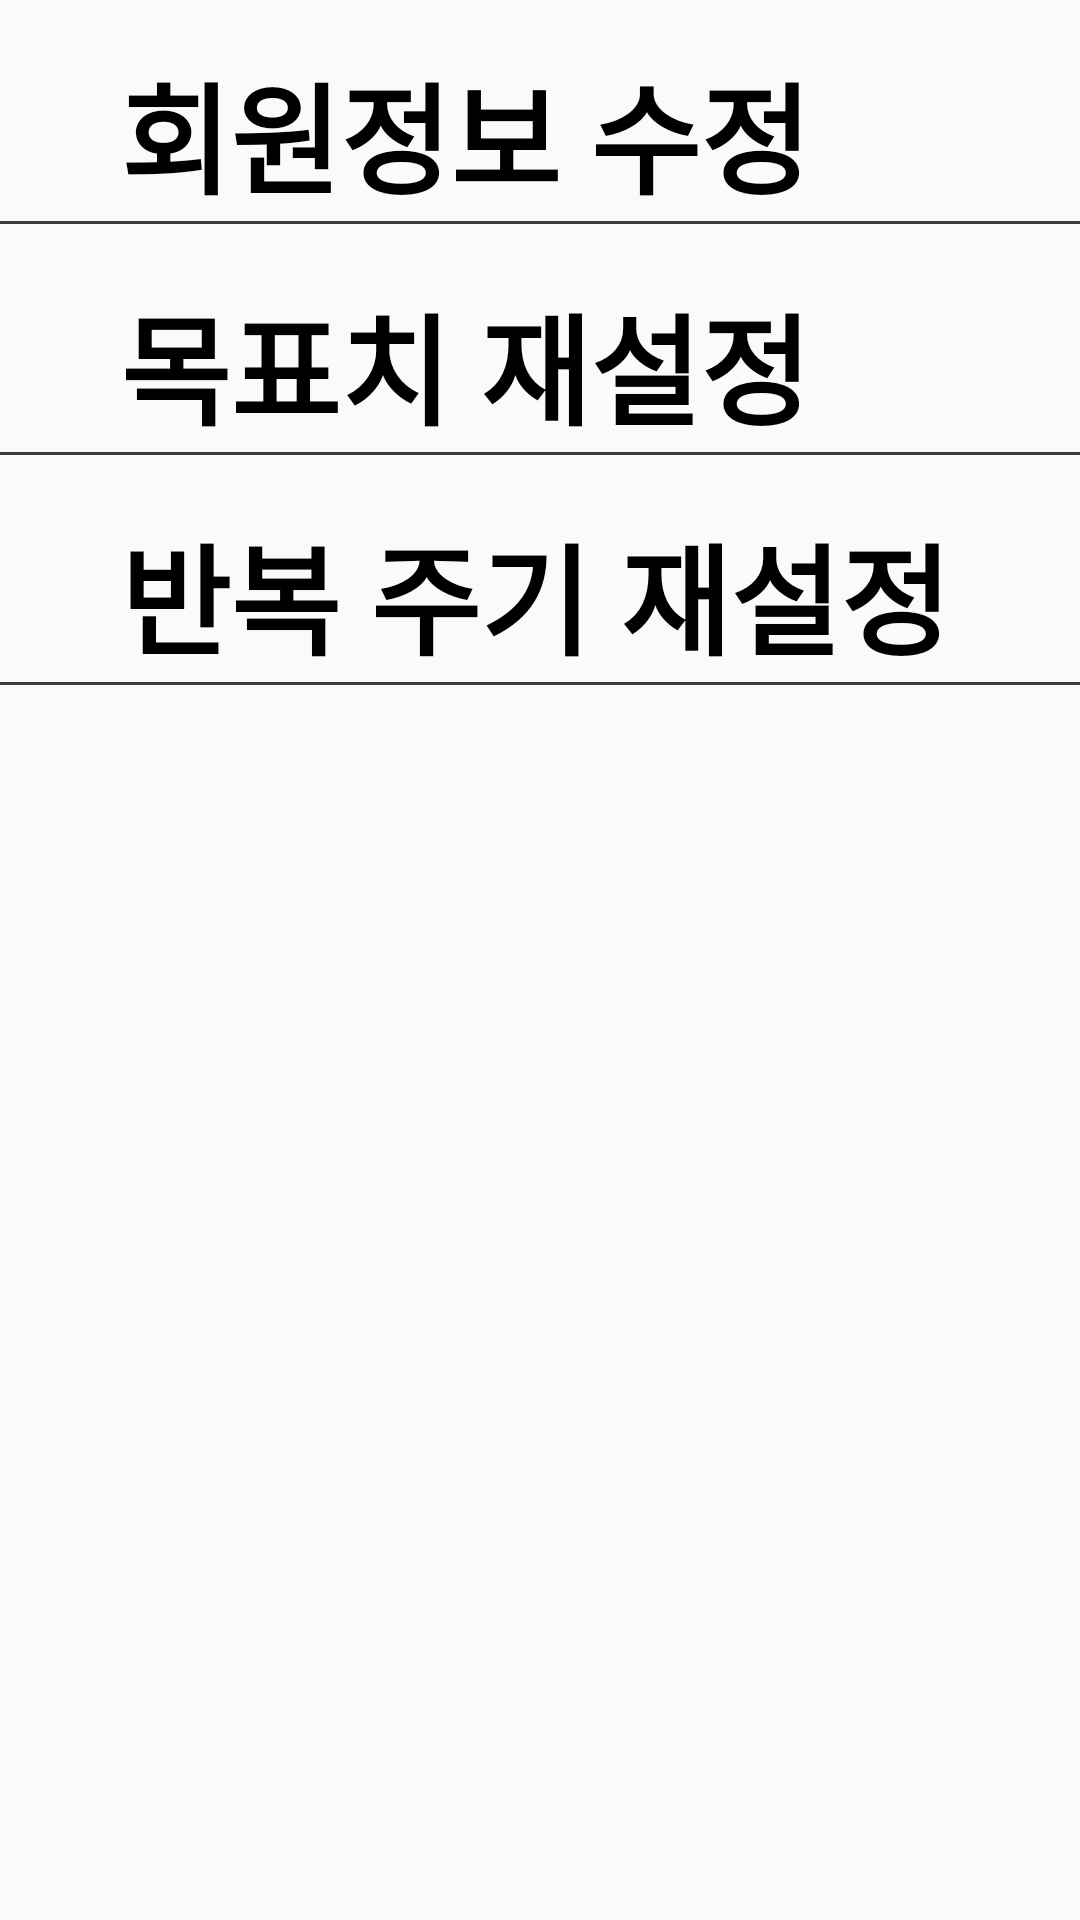

This screen was rendered from an Android layout file. Write that file and the resources it references.
<!-- AndroidManifest.xml: application theme BasicTheme -->
<!-- res/layout/fragment_setting.xml -->
<?xml version="1.0" encoding="utf-8"?>
<androidx.constraintlayout.widget.ConstraintLayout xmlns:android="http://schemas.android.com/apk/res/android"
    xmlns:app="http://schemas.android.com/apk/res-auto"
    android:layout_width="match_parent"
    android:layout_height="match_parent">

    <androidx.constraintlayout.widget.Guideline
        android:id="@+id/guideline_first"
        android:layout_width="wrap_content"
        android:layout_height="wrap_content"
        android:orientation="horizontal"
        app:layout_constraintGuide_percent="0.02" />

    <androidx.constraintlayout.widget.Guideline
        android:id="@+id/guideline_second"
        android:layout_width="wrap_content"
        android:layout_height="wrap_content"
        android:orientation="horizontal"
        app:layout_constraintGuide_percent="0.12" />

    <androidx.constraintlayout.widget.Guideline
        android:id="@+id/guideline_third"
        android:layout_width="wrap_content"
        android:layout_height="wrap_content"
        android:orientation="horizontal"
        app:layout_constraintGuide_percent="0.14" />

    <androidx.constraintlayout.widget.Guideline
        android:id="@+id/guideline_fourth"
        android:layout_width="wrap_content"
        android:layout_height="wrap_content"
        android:orientation="horizontal"
        app:layout_constraintGuide_percent="0.24" />

    <androidx.constraintlayout.widget.Guideline
        android:id="@+id/guideline_fifth"
        android:layout_width="wrap_content"
        android:layout_height="wrap_content"
        android:orientation="horizontal"
        app:layout_constraintGuide_percent="0.26" />

    <androidx.constraintlayout.widget.Guideline
        android:id="@+id/guideline_sixth"
        android:layout_width="wrap_content"
        android:layout_height="wrap_content"
        android:orientation="horizontal"
        app:layout_constraintGuide_percent="0.36" />

    <LinearLayout
        android:layout_width="match_parent"
        android:layout_height="0dp"
        android:orientation="vertical"
        app:layout_constraintTop_toTopOf="@id/guideline_first"
        app:layout_constraintBottom_toBottomOf="@id/guideline_second">

        <TextView
            android:id="@+id/edit_mem_info"
            android:layout_width="match_parent"
            android:layout_height="match_parent"
            android:autoSizeTextType="uniform"
            android:autoSizeMinTextSize="10sp"
            android:autoSizeMaxTextSize="40sp"
            android:autoSizeStepGranularity="2sp"
            android:gravity="center|left"
            android:text="회원정보 수정"
            android:textStyle="bold"
            android:paddingStart="40dp"
            android:textColor="@color/black"
            android:background="@drawable/tv_underline"/>
    </LinearLayout>

    <LinearLayout
        android:layout_width="match_parent"
        android:layout_height="0dp"
        android:orientation="vertical"
        app:layout_constraintTop_toTopOf="@id/guideline_third"
        app:layout_constraintBottom_toBottomOf="@id/guideline_fourth">

        <TextView
            android:id="@+id/reset_target"
            android:layout_width="match_parent"
            android:layout_height="match_parent"
            android:autoSizeTextType="uniform"
            android:autoSizeMinTextSize="10sp"
            android:autoSizeMaxTextSize="40sp"
            android:autoSizeStepGranularity="2sp"
            android:gravity="center|left"
            android:text="목표치 재설정"
            android:textStyle="bold"
            android:paddingStart="40dp"
            android:textColor="@color/black"
            android:background="@drawable/tv_underline"/>
    </LinearLayout>

    <LinearLayout
        android:layout_width="match_parent"
        android:layout_height="0dp"
        android:orientation="vertical"
        app:layout_constraintTop_toTopOf="@id/guideline_fifth"
        app:layout_constraintBottom_toBottomOf="@id/guideline_sixth">

        <TextView
            android:id="@+id/cycle_reset"
            android:layout_width="match_parent"
            android:layout_height="match_parent"
            android:autoSizeTextType="uniform"
            android:autoSizeMinTextSize="10sp"
            android:autoSizeMaxTextSize="40sp"
            android:autoSizeStepGranularity="2sp"
            android:gravity="center|left"
            android:text="반복 주기 재설정"
            android:textStyle="bold"
            android:paddingStart="40dp"
            android:textColor="@color/black"
            android:background="@drawable/tv_underline"/>
    </LinearLayout>

</androidx.constraintlayout.widget.ConstraintLayout>
<!-- resources referenced by this layout -->
<resources>
  <color name="black">#FF000000</color>
  <!-- drawable tv_underline (drawable) -->
  <?xml version="1.0" encoding="utf-8"?>
  <layer-list xmlns:android="http://schemas.android.com/apk/res/android">
      <item
          android:bottom="2dp"
          android:left="-2dp"
          android:right="-2dp"
          android:top="-2dp">
          <shape android:shape="rectangle" >
  
              
              <stroke
                  android:width="1dp"
                  android:color="#3D3D3D" />
  
              <solid android:color="@color/transparent" />
          </shape>
      </item>
  
  </layer-list>
  <style name="BasicTheme" parent="Theme.AppCompat.DayNight.DarkActionBar">
          
          <item name="colorPrimary">@color/purple_500</item>
          <item name="colorPrimaryVariant">@color/purple_700</item>
          <item name="colorOnPrimary">@color/white</item>
          
          <item name="colorSecondary">@color/teal_200</item>
          <item name="colorSecondaryVariant">@color/teal_700</item>
          <item name="colorOnSecondary">@color/black</item>
          
          <item name="android:statusBarColor" tools:targetApi="l">?attr/colorPrimaryVariant</item>
          
          <item name="windowNoTitle">true</item>
          <item name="windowActionBar">false</item>
      </style>
  <color name="transparent">#00ff0000</color>
  <color name="purple_500">#FF6200EE</color>
  <color name="purple_700">#FF3700B3</color>
  <color name="white">#FFFFFFFF</color>
  <color name="teal_200">#FF03DAC5</color>
  <color name="teal_700">#FF018786</color>
</resources>
